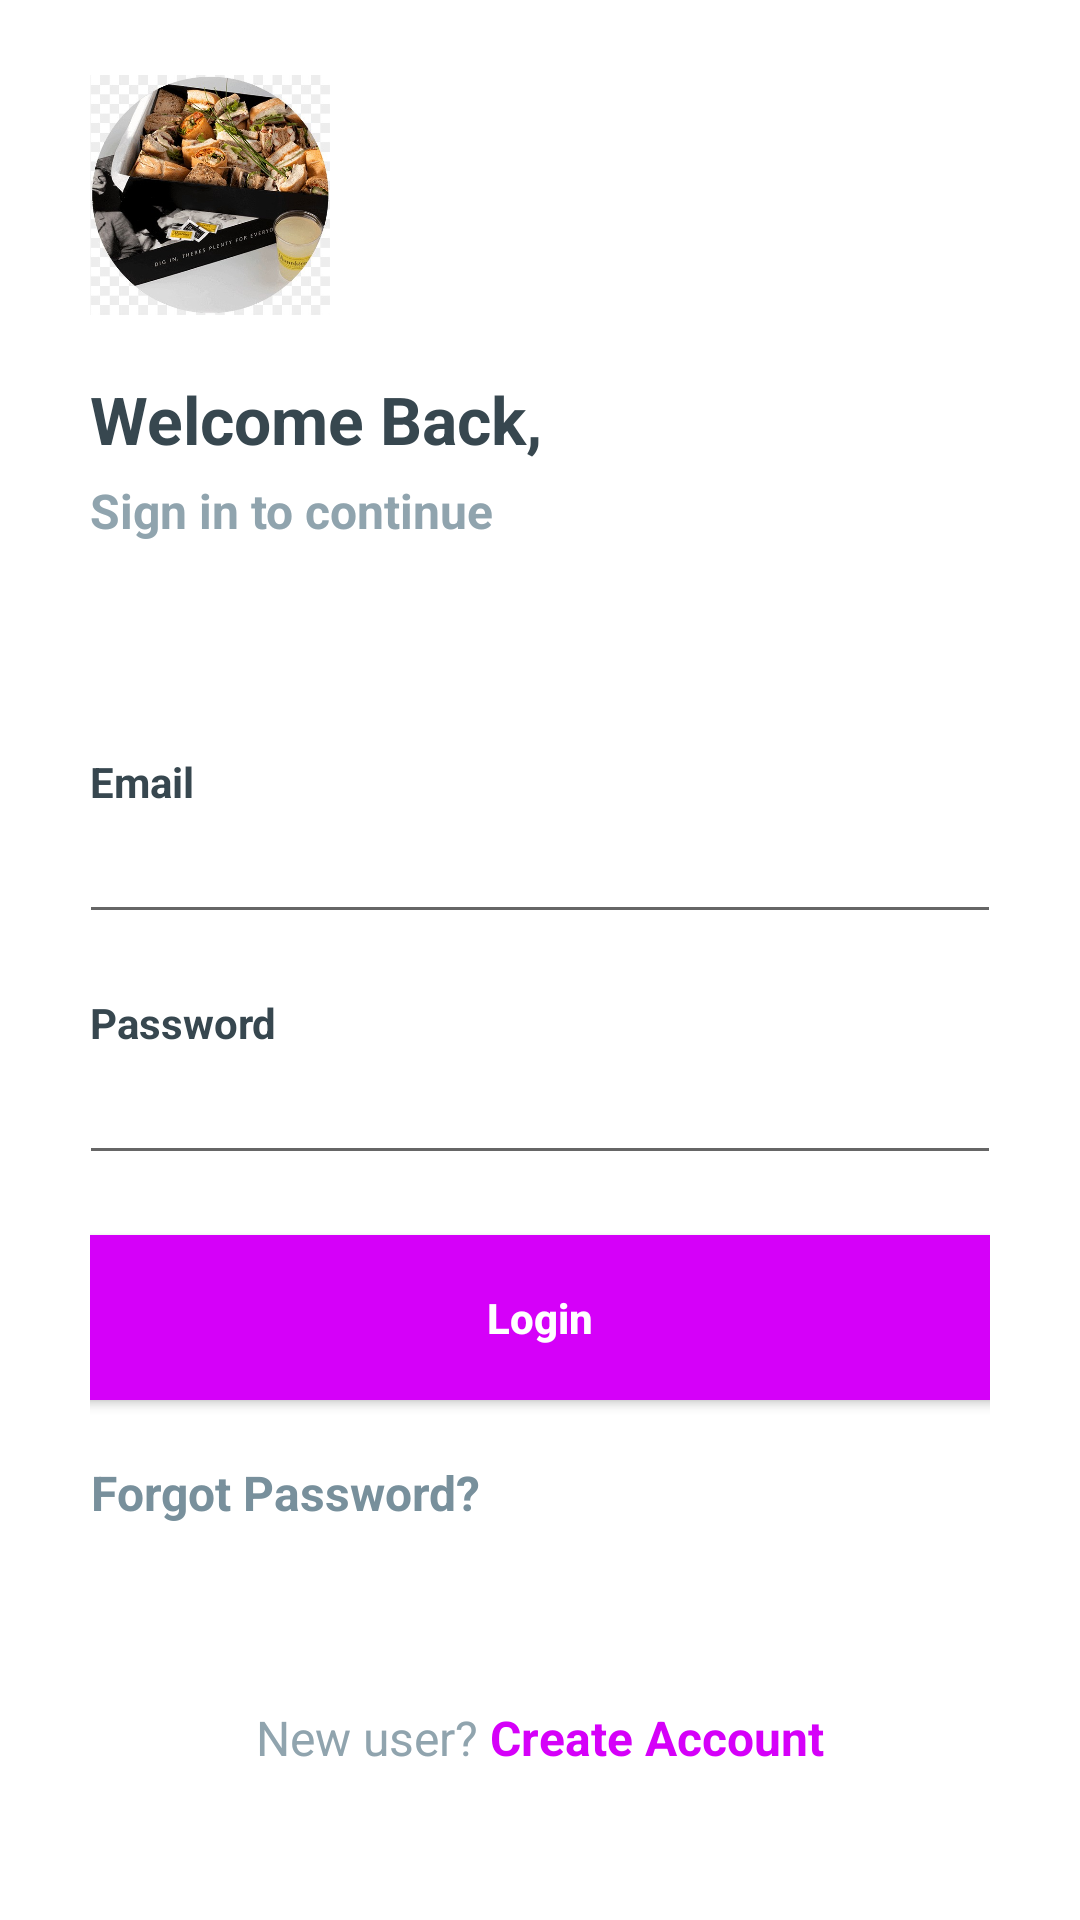

Produce the Android XML layout that renders to this screen, including the resource entries it uses.
<!-- AndroidManifest.xml: application theme Theme.Munchies -->
<!-- res/layout/activity_login.xml -->
<?xml version="1.0" encoding="utf-8"?>
<LinearLayout xmlns:android="http://schemas.android.com/apk/res/android"
    xmlns:app="http://schemas.android.com/apk/res-auto"
    xmlns:tools="http://schemas.android.com/tools"
    android:layout_width="match_parent"
    android:layout_height="match_parent"
    android:background="@android:color/white"
    android:orientation="vertical"
    tools:context=".LoginActivity">

    <RelativeLayout
        android:layout_width="match_parent"
        android:layout_height="match_parent">

        <LinearLayout
            android:layout_width="330dp"
            android:layout_height="match_parent"
            android:layout_centerInParent="true"
            android:orientation="vertical"
            android:padding="@dimen/spacing_large">

            <View
                android:layout_width="0dp"
                android:layout_height="@dimen/spacing_middle" />

            <ImageView
                android:layout_width="80dp"
                android:layout_height="80dp"
                android:src="@drawable/munchies" />

            <View
                android:layout_width="0dp"
                android:layout_height="@dimen/spacing_large" />

            <TextView
                android:layout_width="wrap_content"
                android:layout_height="wrap_content"
                android:layout_marginTop="@dimen/spacing_medium"
                android:text="Welcome Back,"
                android:textAppearance="@style/Base.TextAppearance.AppCompat.Large"
                android:textColor="@color/blue_grey_800"
                android:textStyle="bold" />

            <TextView
                android:layout_width="wrap_content"
                android:layout_height="wrap_content"
                android:layout_marginTop="@dimen/spacing_medium"
                android:text="Sign in to continue"
                android:textAppearance="@style/Base.TextAppearance.AppCompat.Subhead"
                android:textColor="@color/blue_grey_300"
                android:textStyle="bold" />

            <View
                android:layout_width="0dp"
                android:layout_height="@dimen/spacing_xxxxxxlarge"/>

            <TextView
                android:layout_width="wrap_content"
                android:layout_height="wrap_content"
                android:text="Email"
                android:textAlignment="center"
                android:textAppearance="@style/Base.TextAppearance.AppCompat.Small"
                android:textColor="@color/blue_grey_800"
                android:textStyle="bold" />

            <EditText
                android:id="@+id/editTextEmailAddressLogin"
                android:layout_width="match_parent"
                android:layout_height="wrap_content"
                android:layout_marginLeft="-4dp"
                android:layout_marginRight="-4dp"
                android:ems="10"
                android:inputType="textEmailAddress"
                android:maxLength="50"
                android:maxLines="1"
                android:singleLine="true"
                android:textColor="@color/blue_grey_300"/>

            <View
                android:layout_width="0dp"
                android:layout_height="@dimen/spacing_mlarge" />

            <TextView
                android:layout_width="wrap_content"
                android:layout_height="wrap_content"
                android:text="Password"
                android:textAlignment="center"
                android:textAppearance="@style/Base.TextAppearance.AppCompat.Small"
                android:textColor="@color/blue_grey_800"
                android:textStyle="bold" />

            <EditText
                android:id="@+id/editTextNumberPasswordLogin"
                android:layout_width="match_parent"
                android:layout_height="wrap_content"
                android:layout_marginLeft="-4dp"
                android:layout_marginRight="-4dp"
                android:ems="10"
                android:inputType="numberPassword"
                android:maxLength="50"
                android:maxLines="1"
                android:singleLine="true"
                android:textColor="@color/blue_grey_300"/>

            <View
                android:layout_width="0dp"
                android:layout_height="@dimen/spacing_mlarge" />

            <Button
                android:id="@+id/buttonLogin"
                android:layout_width="match_parent"
                android:layout_height="55dp"
                android:layout_marginLeft="-4dp"
                android:layout_marginRight="-4dp"
                android:background="@color/purple_A400"
                android:text="@string/login"
                android:textAllCaps="false"
                android:textColor="@android:color/white"
                android:textStyle="bold"/>

            <View
                android:layout_width="0dp"
                android:layout_height="@dimen/spacing_large" />

            <TextView
                android:id="@+id/forgot_password"
                android:layout_width="wrap_content"
                android:layout_height="wrap_content"
                android:layout_marginTop="@dimen/spacing_medium"
                android:clickable="true"
                android:text="Forgot Password?"
                android:textAlignment="center"
                android:textAppearance="@style/Base.TextAppearance.AppCompat.Subhead"
                android:textColor="@color/blue_grey_400"
                android:textStyle="bold"
                android:onClick="resetPwd"/>

            <View
                android:layout_width="0dp"
                android:layout_height="@dimen/spacing_xxxlarge" />

            <LinearLayout
                android:layout_width="match_parent"
                android:layout_height="wrap_content"
                android:layout_marginTop="@dimen/spacing_medium"
                android:gravity="center"
                android:orientation="horizontal">

                <TextView
                    android:layout_width="wrap_content"
                    android:layout_height="wrap_content"
                    android:text="New user? "
                    android:textAppearance="@style/Base.TextAppearance.AppCompat.Subhead"
                    android:textColor="@color/blue_grey_300" />

                <TextView
                    android:id="@+id/sign_up"
                    android:layout_width="wrap_content"
                    android:layout_height="wrap_content"
                    android:clickable="true"
                    android:text="Create Account"
                    android:textAppearance="@style/Base.TextAppearance.AppCompat.Subhead"
                    android:textColor="@color/purple_A400"
                    android:textStyle="bold"
                    android:onClick="register"/>

            </LinearLayout>

            <View
                android:layout_width="0dp"
                android:layout_height="@dimen/spacing_xlarge" />

        </LinearLayout>

    </RelativeLayout>

</LinearLayout>
<!-- resources referenced by this layout -->
<resources>
  <color name="blue_grey_300">#90A4AE</color>
  <color name="blue_grey_400">#78909C</color>
  <color name="blue_grey_800">#37474F</color>
  <color name="purple_A400">#D500F9</color>
  <dimen name="spacing_large">15dp</dimen>
  <dimen name="spacing_medium">5dp</dimen>
  <dimen name="spacing_middle">10dp</dimen>
  <dimen name="spacing_mlarge">20dp</dimen>
  <dimen name="spacing_xlarge">35dp</dimen>
  <dimen name="spacing_xxxlarge">55dp</dimen>
  <dimen name="spacing_xxxxxxlarge">70dp</dimen>
  <!-- drawable munchies: jpg bitmap (drawable-v24, 80211 bytes) -->
  <string name="login">Login</string>
  <style name="Theme.Munchies" parent="Theme.MaterialComponents.DayNight.NoActionBar">
          
          <item name="colorPrimary">@color/purple_500</item>
          <item name="colorPrimaryVariant">@color/purple_700</item>
          <item name="colorOnPrimary">@color/white</item>
          
          <item name="colorSecondary">@color/teal_200</item>
          <item name="colorSecondaryVariant">@color/teal_700</item>
          <item name="colorOnSecondary">@color/black</item>
          
  
          
      </style>
  <color name="purple_500">#9C27B0</color>
  <color name="purple_700">#7B1FA2</color>
  <color name="white">#FFFFFFFF</color>
  <color name="teal_200">#80CBC4</color>
  <color name="teal_700">#00796B</color>
  <color name="black">#FF000000</color>
</resources>
